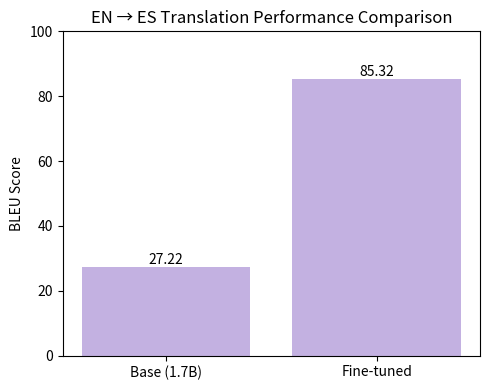
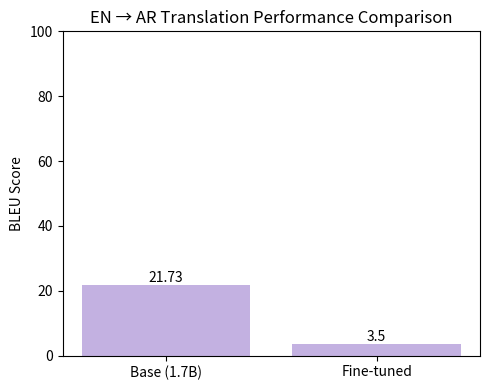
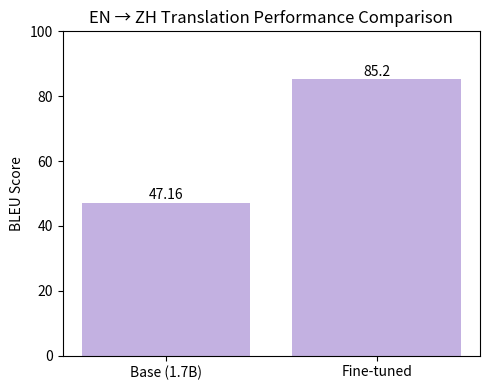
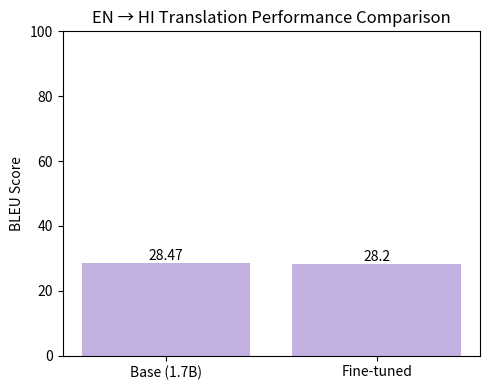

The matplotlib source for these figures, in order:
import matplotlib.pyplot as plt

color = "#C3B1E1"

# ==============================
# EN → ES (Europarl)
# ==============================
plt.figure(figsize=(5, 4))
labels = ["Base (1.7B)", "Fine-tuned"]
scores = [27.22, 85.32]

bars = plt.bar(labels, scores, color=color)
plt.ylabel("BLEU Score")
plt.title("EN → ES Translation Performance Comparison")
plt.ylim(0, 100)

for bar in bars:
    height = bar.get_height()
    plt.text(bar.get_x() + bar.get_width()/2, height + 1,
             f"{height}", ha='center')

plt.tight_layout()
plt.savefig("comparison_en_es.png", dpi=300)
plt.show()


# ==============================
# EN → AR (CoVoST-2)
# ==============================
plt.figure(figsize=(5, 4))
labels = ["Base (1.7B)", "Fine-tuned"]
scores = [21.73, 3.50]

bars = plt.bar(labels, scores, color=color)
plt.ylabel("BLEU Score")
plt.title("EN → AR Translation Performance Comparison")
plt.ylim(0, 100)

for bar in bars:
    height = bar.get_height()
    plt.text(bar.get_x() + bar.get_width()/2, height + 1,
             f"{height}", ha='center')

plt.tight_layout()
plt.savefig("comparison_en_ar.png", dpi=300)
plt.show()


# ==============================
# EN → ZH (WMT News)
# ==============================
plt.figure(figsize=(5, 4))
labels = ["Base (1.7B)", "Fine-tuned"]
scores = [47.16, 85.20]

bars = plt.bar(labels, scores, color=color)
plt.ylabel("BLEU Score")
plt.title("EN → ZH Translation Performance Comparison")
plt.ylim(0, 100)

for bar in bars:
    height = bar.get_height()
    plt.text(bar.get_x() + bar.get_width()/2, height + 1,
             f"{height}", ha='center')

plt.tight_layout()
plt.savefig("comparison_en_zh.png", dpi=300)
plt.show()


# ==============================
# EN → HI (OPUS100)
# ==============================
plt.figure(figsize=(5, 4))
labels = ["Base (1.7B)", "Fine-tuned"]
scores = [28.47, 28.20]

bars = plt.bar(labels, scores, color=color)
plt.ylabel("BLEU Score")
plt.title("EN → HI Translation Performance Comparison")
plt.ylim(0, 100)

for bar in bars:
    height = bar.get_height()
    plt.text(bar.get_x() + bar.get_width()/2, height + 1,
             f"{height}", ha='center')

plt.tight_layout()
plt.savefig("comparison_en_hi.png", dpi=300)
plt.show()
